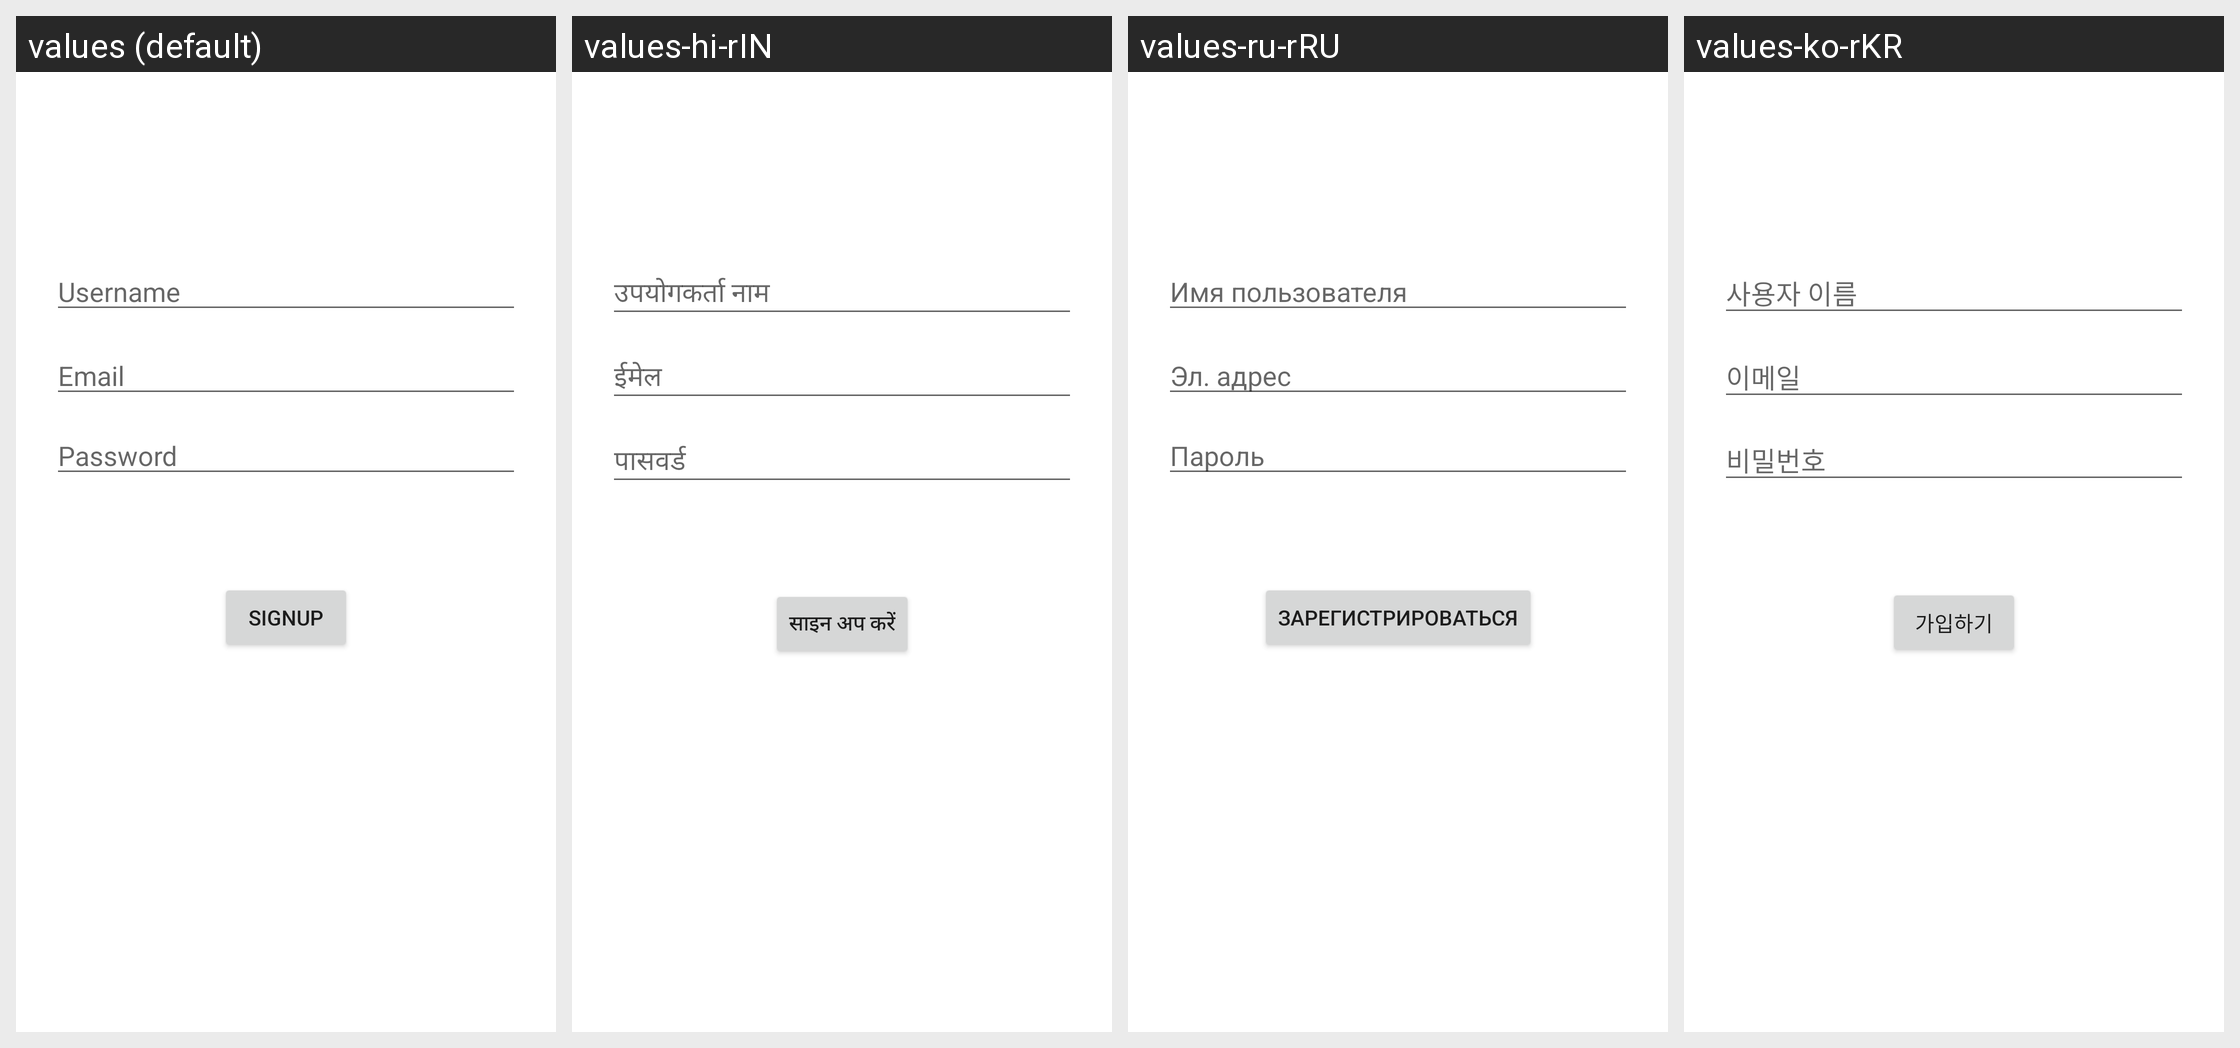

For this localized Android screen grid, give each drawn string resource with its value in every locale shown.
Android screen res/layout/activity_signup.xml rendered under 4 locales, left to right: values (default), values-hi-rIN, values-ru-rRU, values-ko-rKR. Device: Nexus 5 (rendered at 1080×1920; each locale shown at half size, 540×960, under a caption strip naming it); theme Theme.Notes.
Other locales in the repository, not shown: values-uz-rUZ.
Strings drawn on this screen, with the default value and each locale's value (text and hints the layout hard-codes, and strings that could not be matched under every locale, appear in the picture but are not listed):

username
  values: Username
  values-hi-rIN: उपयोगकर्ता नाम
  values-ru-rRU: Имя пользователя
  values-ko-rKR: 사용자 이름

prompt_email
  values: Email
  values-hi-rIN: ईमेल
  values-ru-rRU: Эл. адрес
  values-ko-rKR: 이메일

prompt_password
  values: Password
  values-hi-rIN: पासवर्ड
  values-ru-rRU: Пароль
  values-ko-rKR: 비밀번호

signup
  values: SignUp
  values-hi-rIN: साइन अप करें
  values-ru-rRU: Зарегистрироваться
  values-ko-rKR: 가입하기
